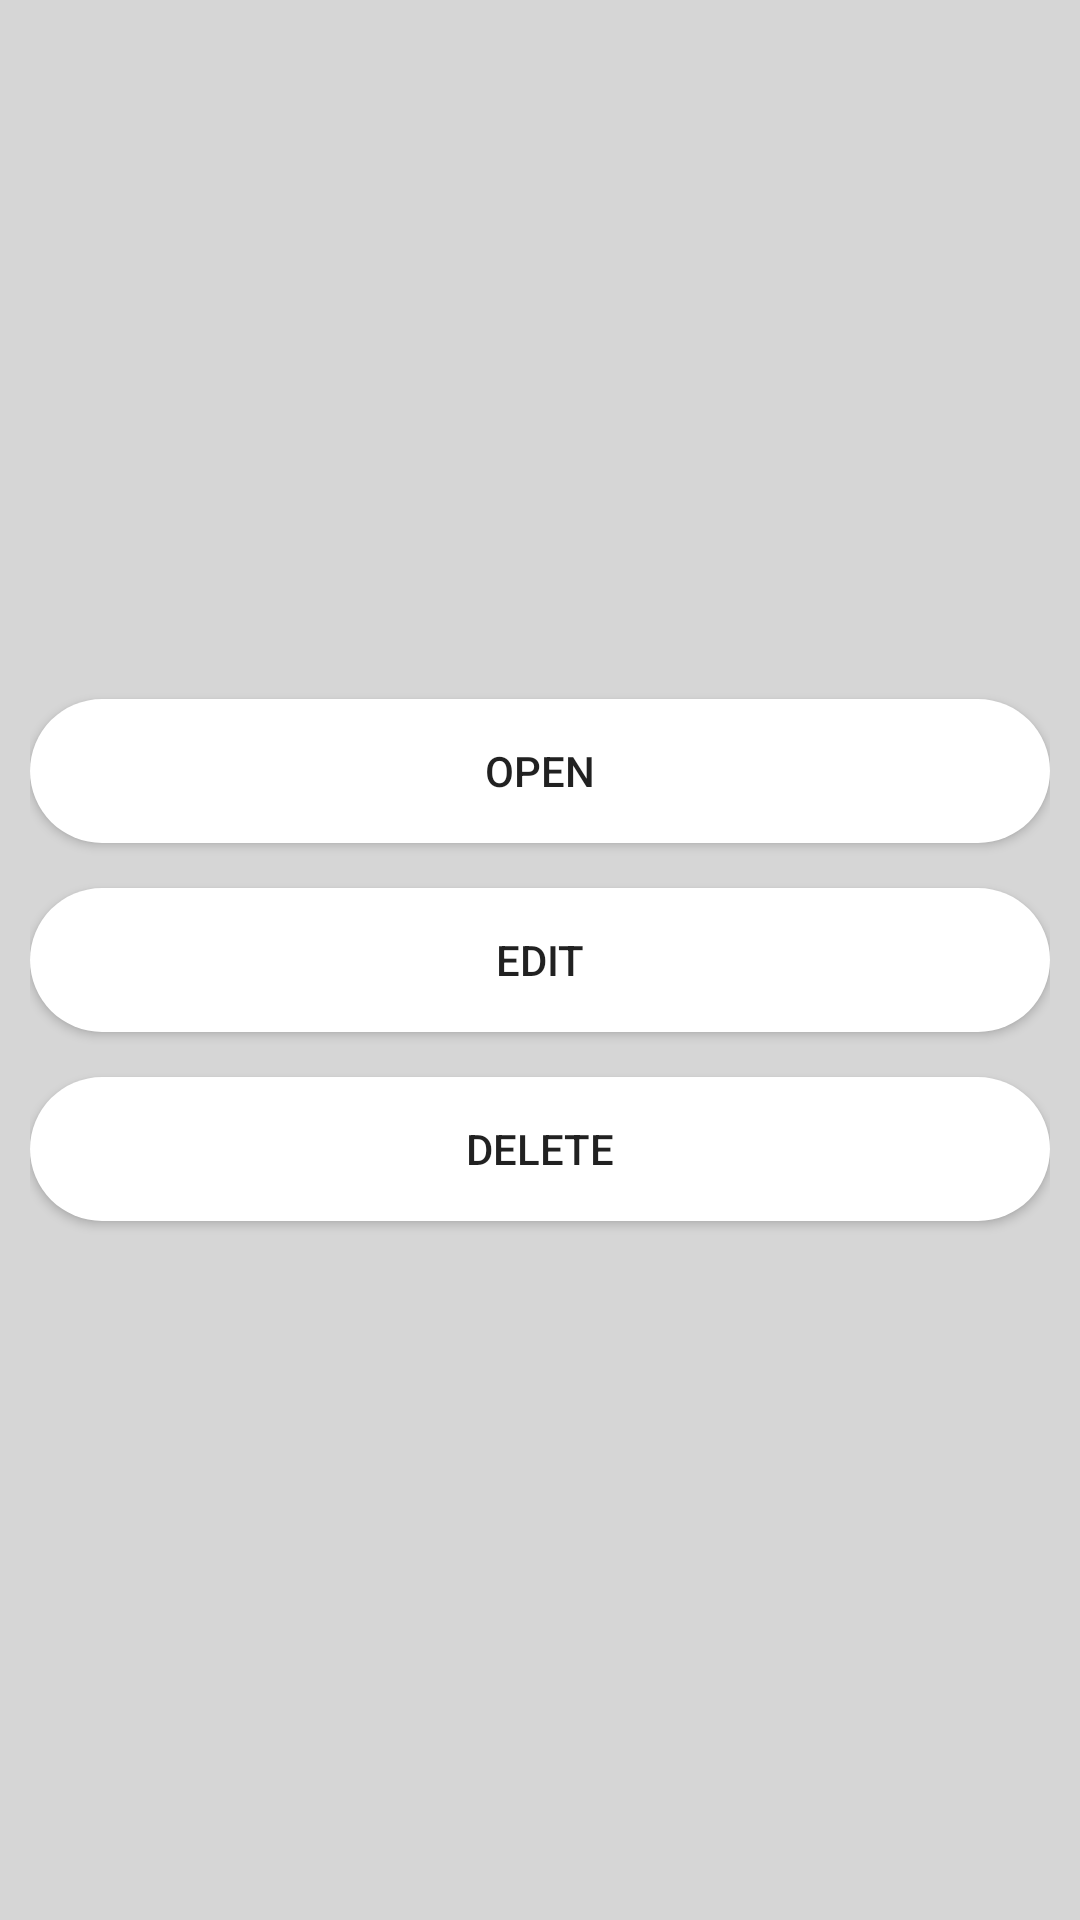

Produce the Android XML layout that renders to this screen, including the resource entries it uses.
<!-- AndroidManifest.xml: application theme AppTheme -->
<!-- res/layout/recyclerviewitem_photoitem_back.xml -->
<?xml version="1.0" encoding="utf-8"?>
<RelativeLayout
    android:padding="@dimen/dp10"
    android:background="@color/lightgray"
    android:gravity="center"
    android:layout_width="match_parent"
    android:layout_height="wrap_content"
    xmlns:android="http://schemas.android.com/apk/res/android">
    <Button
        android:id="@+id/btn_viewphoto"
        android:elevation="@dimen/dp10"
        android:layout_width="match_parent"
        android:layout_height="wrap_content"
        android:background="@drawable/rectangular_button_grey_solid_2"
        android:text="@string/Open"/>
    <Button
        android:id="@+id/btn_editphoto"
        android:layout_marginTop="@dimen/dp15"
        android:elevation="@dimen/dp10"
        android:layout_below="@id/btn_viewphoto"
        android:layout_width="match_parent"
        android:background="@drawable/rectangular_button_grey_solid_2"
        android:text="@string/Edit"
        android:layout_height="wrap_content" />
    <Button
        android:id="@+id/btn_deletephoto"
        android:layout_marginTop="@dimen/dp15"
        android:elevation="@dimen/dp10"
        android:layout_below="@id/btn_editphoto"
        android:background="@drawable/rectangular_button_grey_solid_2"
        android:text="@string/Delete"
        android:layout_width="match_parent"
        android:layout_height="wrap_content" />
</RelativeLayout>
<!-- resources referenced by this layout -->
<resources>
  <color name="lightgray">#d6d6d6</color>
  <dimen name="dp10">10dp</dimen>
  <dimen name="dp15">15dp</dimen>
  <!-- drawable rectangular_button_grey_solid_2 (drawable-mdpi) -->
  <?xml version="1.0" encoding="utf-8"?>
  <selector xmlns:android="http://schemas.android.com/apk/res/android">
      <item android:state_pressed="false">
          <shape android:shape="rectangle">
              <solid android:color="@color/white"/>
              <corners android:radius="50dp"/>
  
          </shape>
      </item>
      <item android:state_pressed="true">
          <shape android:shape="rectangle">
              <solid android:color="@color/colorSecondaryDark"/>
              <corners android:radius="50dp"/>
          </shape>
      </item>
  </selector>
  <string name="Delete">Delete</string>
  <string name="Edit">Edit</string>
  <string name="Open">Open</string>
  <style name="AppTheme" parent="Theme.AppCompat.Light.DarkActionBar">
          
          <item name="colorPrimary">@color/colorPrimary</item>
          <item name="colorPrimaryDark">@color/colorPrimaryDark</item>
          <item name="colorAccent">@color/colorAccent</item>
      </style>
  <color name="white">#fff</color>
  <color name="colorSecondaryDark">#ff5222</color>
  <color name="colorPrimary">#6e6e6e</color>
  <color name="colorPrimaryDark">#3e3e3e</color>
  <color name="colorAccent">#e27b0c</color>
</resources>
